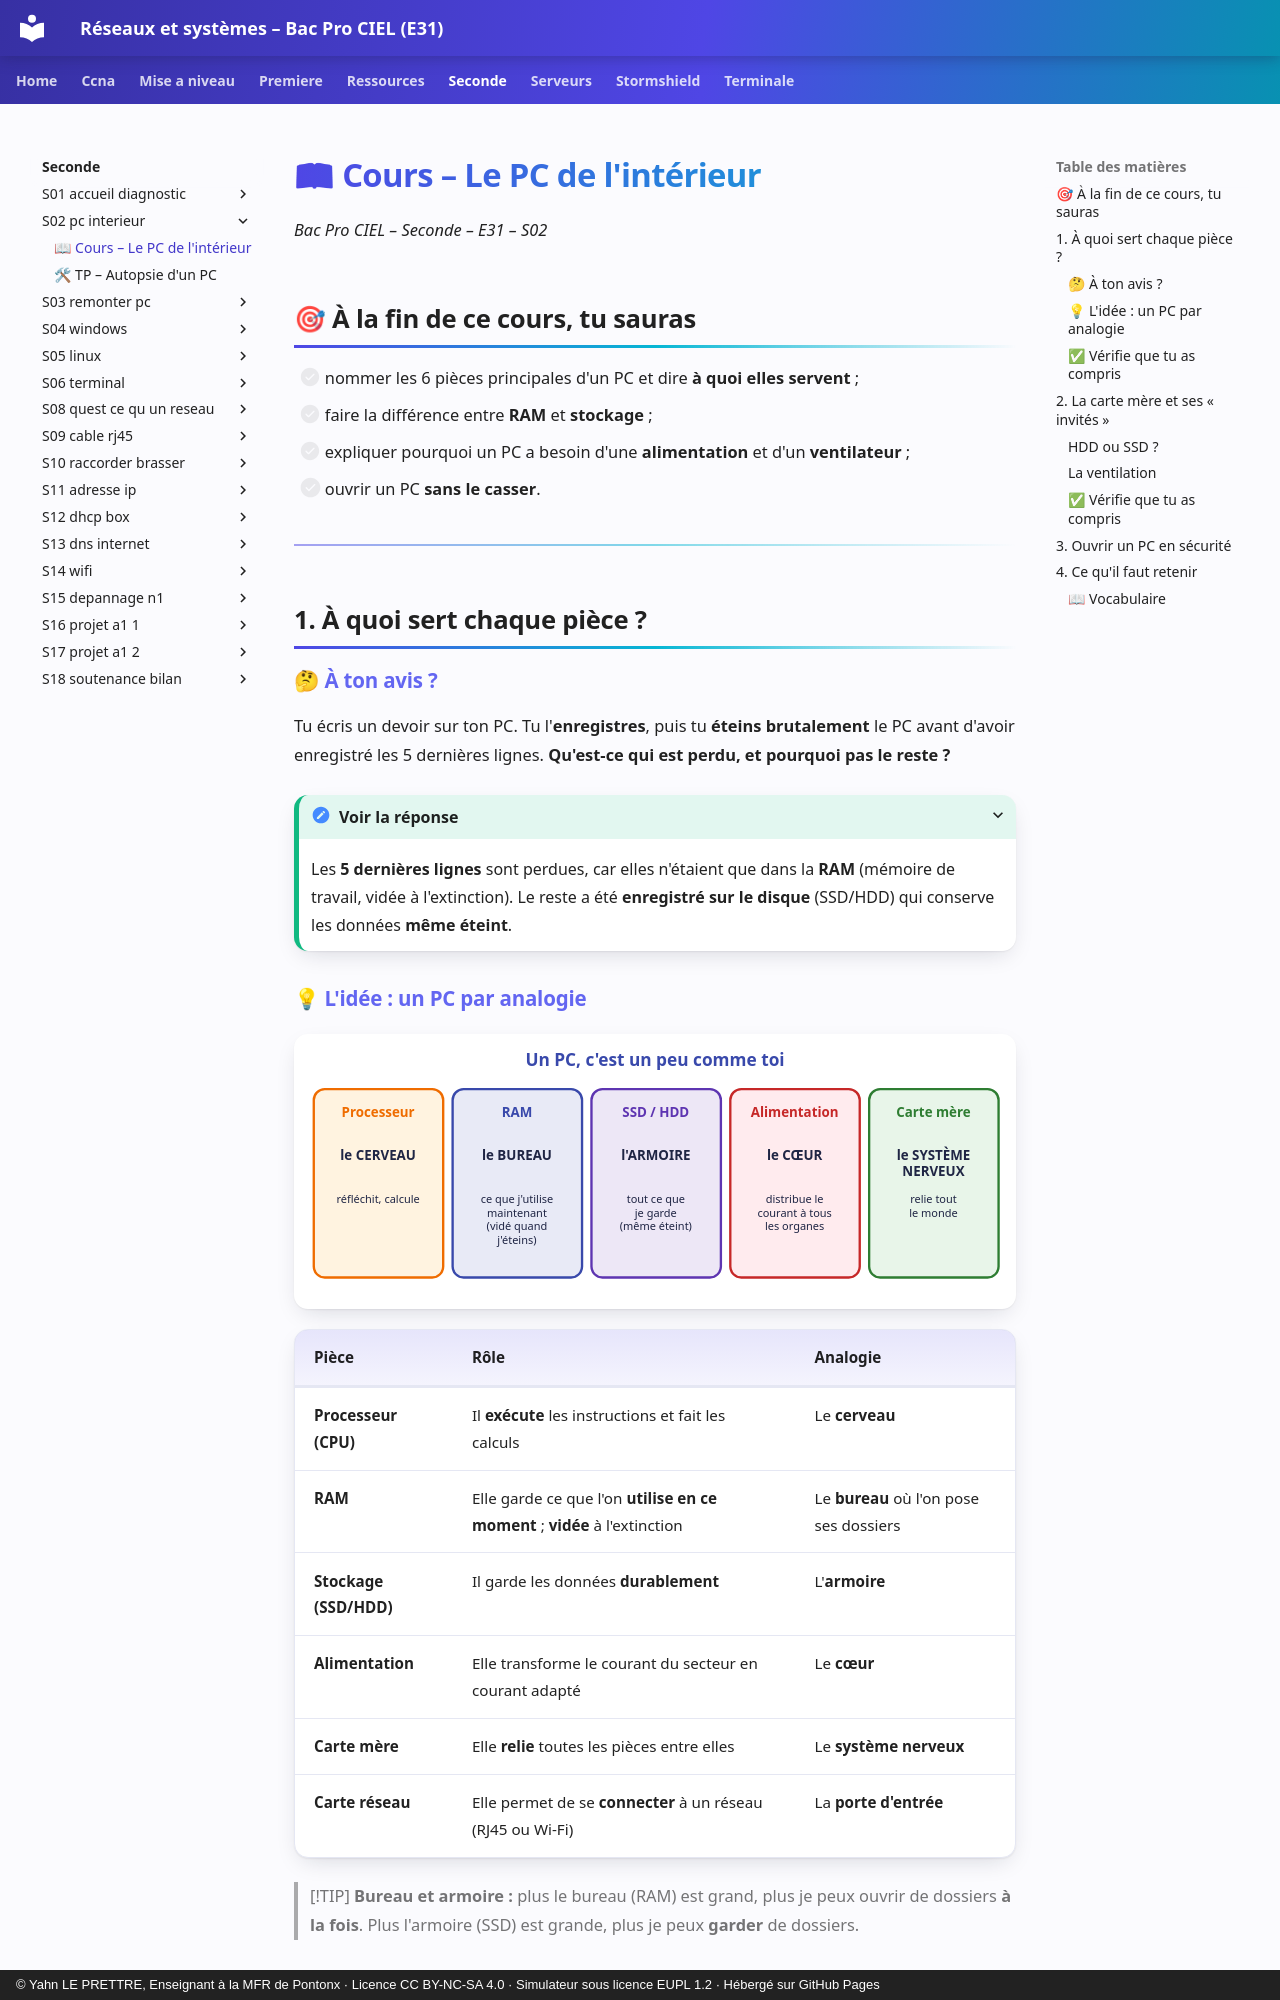

repository: YahnLP/bacprociel-reseau-systeme · page: seconde/S02-pc-interieur/01-cours/index.html · generator: mkdocs · copyright: © Yahn LE PRETTRE, Enseignant à la MFR de Pontonx · Licence CC BY-NC-SA 4.0 · Simulateur sous licence EUPL 1.2 · Hébergé sur GitHub Pages

# 📖 Cours – Le PC de l'intérieur

*Bac Pro CIEL – Seconde – E31 – S02*

## 🎯 À la fin de ce cours, tu sauras

- [ ] nommer les 6 pièces principales d'un PC et dire **à quoi elles servent** ;
- [ ] faire la différence entre **RAM** et **stockage** ;
- [ ] expliquer pourquoi un PC a besoin d'une **alimentation** et d'un **ventilateur** ;
- [ ] ouvrir un PC **sans le casser**.

---

## 1. À quoi sert chaque pièce ?

### 🤔 À ton avis ?

Tu écris un devoir sur ton PC. Tu l'**enregistres**, puis tu **éteins brutalement** le PC avant d'avoir enregistré les 5 dernières lignes. **Qu'est-ce qui est perdu, et pourquoi pas le reste ?**

<details markdown="1"><summary>Voir la réponse</summary>

Les **5 dernières lignes** sont perdues, car elles n'étaient que dans la **RAM** (mémoire de travail, vidée à l'extinction). Le reste a été **enregistré sur le disque** (SSD/HDD) qui conserve les données **même éteint**.

</details>
